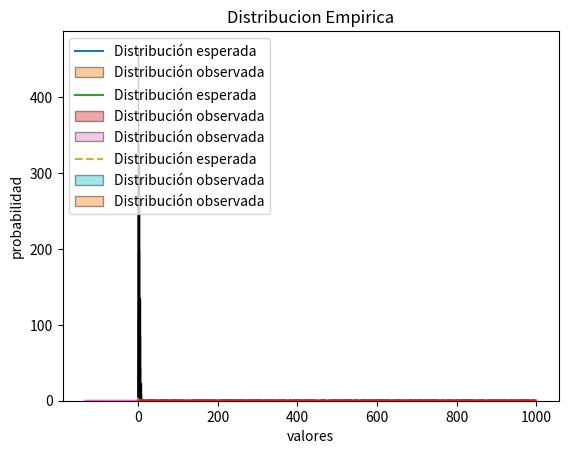

Write the Python code that produced this figure.
import random
import math
import matplotlib
import matplotlib.pyplot as plt
import numpy as np
import seaborn as sns
import scipy.stats as ss

def UNIFORM (a,b):
    x=[]
    for i in range(1000):
        r = round(random.random(), 4)
        x.append(a+(b-a)*r)
    return x

def EXPENT (alfa):
    ex = 1/ alfa
    x = []
    for i in range(1000):
        r = random.random()
        x += [-ex*(math.log(r))]
    return x

def GAMMA (k,a):
    x=[]
    for i in range(1, 1000):
        tr=1.0
        for j in range(1,k):
            r = random.random()
            tr=tr*r
        x.append(-(math.log10(tr))/a)
    return x

def PASCAL(k,q):
    nx = []
    for i in range(1000):
        tr = 1
        qr = math.log10(q)
        for j in range(k):
            r = random.random()
            tr *= r
        x = int(math.log10(tr)//qr)
        nx.append(x)
    return nx

def BINOMIAL (n,p):
    x=[]
    for i in range(1000):
        y=0
        for j in range(1,n):
            r = random.random()
            if (r-p) <0:
                y+=1.0
        x.append(y)
    return x

def POISSON(p):
    listado_poisson = []
    for i in range(10000):
        x = 0
        b = np.exp(-p)
        tr = 1
        r = np.random.rand()
        tr = tr*r

        if((tr-b)>=0):
            x = x+1
            r = np.random.rand()
            tr = tr*r

        listado_poisson.append(tr-b)
    
    return listado_poisson

def HIPERGEOMETRICA(tn, ns, p):
    listado_hipergeometrica=[]
    for i in range(1000):    
        p_variable=p
        tn_variable=tn
        x=0
        s=0

        for i in range(1,ns):
            r = np.random.rand()        
            if (r-p_variable<=0):
                s=1
                x=x+1
            else:
                s=0
            p_variable=(tn_variable*p_variable-s)/(tn_variable-1)
            tn_variable=tn_variable-1
        
        listado_hipergeometrica.append(p_variable)
    
    return listado_hipergeometrica

def NORMAL(mean,sd):
    lista_normal=[]
    for j in range(1000):
        sum=0
        for i in range(1, 12):
            r=random.random()
            sum=sum+r
        x=(sd*(sum-6)+mean)
        lista_normal.append(x)
    return lista_normal

def EMPIRICA():
  lista_empirica=[]
  p=[0.273,0.037,0.195,0.009,0.124,0.058,0.062,0.151,0.047,0.044]
  for j in range (1000):
      r=random.random()
      a=0
      for i in p:
        a+=i
        if (r<=a):
          break
      lista_empirica.append(a)
  return lista_empirica


Uniforme=(UNIFORM(1,3))
Gamma=(GAMMA(3, 1))
Exponencial=(EXPENT(1))
Pascal=PASCAL(3,0.3)
Binomial = BINOMIAL (30, 0.4)
Poisson = POISSON(100)
Hipergeometrica = HIPERGEOMETRICA(10,5,0.4)
Normal=NORMAL(2.35,30)
Empirica=EMPIRICA()
def plotear(U, E, G, N, P, B, PS, H, EM):
    # distribuciones continuas
    # -------------Graficar uniforme---------------
    numerosUniformes = ss.uniform.rvs(size=1000, loc = 1, scale=3)
    sns.kdeplot(numerosUniformes, label="Distribución esperada")
    sns.distplot(U, hist_kws=dict(edgecolor="k"), label="Distribución observada")
    plt.title("Distribución Uniforme")
    plt.legend(loc="upper left")
    plt.show()

    # -------------Graficar Exponencial---------------
    numerosExponenciales=ss.expon.rvs(size=1000, loc=0, scale=1)
    sns.kdeplot(numerosExponenciales, label="Distribución esperada")
    sns.distplot(E, hist_kws=dict(edgecolor="k"), label="Distribución observada")
    plt.title("Distribución Exponencial")
    plt.legend(loc="upper left")
    plt.show()

    # -------------Graficar Gamma---------------
    plt.title("Distribución Gamma")
    plt.hist(G, alpha=1, edgecolor='black')
    plt.show()

    # -------------Graficar Normal---------------
    numerosNormales=ss.norm.rvs(loc=0, scale=1, size=1, random_state=None)
    sns.kdeplot(numerosNormales, label="Distribución esperada")
    sns.distplot(N, hist_kws=dict(edgecolor="k"), label="Distribución observada")    
    plt.title("Distribución Normal")
    plt.legend(loc="upper left")
    plt.show()
    
    # distribuciones discretas

    # -------------Graficar Pascal---------------
    plt.title("Distribución Pascal")
    plt.hist(P, alpha=1, edgecolor='black')
    plt.show()

    #------------ Graficar binomial--------------
    N, p = 30, 0.4  # parametros de forma
    binomial = ss.binom(N, p)  # Distribución
    x = np.arange(binomial.ppf(0.01),
                  binomial.ppf(0.99))
    fmp = binomial.pmf(x)  # Función de Masa de Probabilidad
    plt.plot(x, fmp, '--' , label="Distribución esperada")
    sns.distplot(B,  hist_kws=dict(edgecolor="k"), label="Distribución observada")
    plt.title("Distribución Binomial")
    plt.ylabel('probabilidad')
    plt.xlabel('valores')
    plt.legend(loc="upper left")
    plt.show()

    # -------------Graficar Poisson---------------
    numerosPoisson = ss.poisson.rvs(np.exp(-100),size=1000, loc=0)
    sns.kdeplot(numerosPoisson, label="Distribución esperada")
    sns.distplot(PS, hist_kws=dict(edgecolor="k"), label="Distribución observada")   
    plt.title("Distribución de Poisson")
    plt.legend(loc="upper left")
    plt.show()

    # -------------Graficar Hiper---------------
    plt.title("Distribución Hipergeometrica")
    plt.hist(H, alpha=1, edgecolor = 'black')
    plt.show()
    #-------------Graficar empirica------------
    plt.title("Distribucion Empirica")
    plt.plot(EM)
    plt.show()
    
plotear(Uniforme , Exponencial , Gamma , Normal, Pascal, Binomial, Poisson, Hipergeometrica, Empirica)



